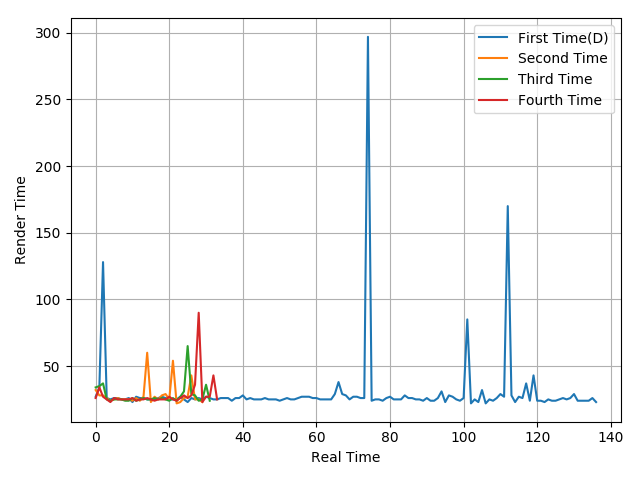

The file beside this chart, header and first rows:
27, 34, 128, 26, 25, 26, 26, 25, 25, 26, 23, 27, 26, 26, 25, 25, 25, 26, 27, 26, 25, 25, 25, 27
32, 28, 28, 26, 24, 25, 26, 25, 25, 25, 24, 26, 24, 27, 60, 23, 27, 25, 28, 29, 25, 54, 22, 23
34, 35, 37, 25, 24, 25, 25, 25, 24, 24, 26, 24, 25, 26, 25, 25, 26, 25, 26, 25, 24, 26, 24, 27
26, 34, 27, 25, 23, 26, 25, 25, 25, 25, 26, 24, 25, 25, 26, 25, 24, 25, 25, 25, 27, 25, 24, 26
